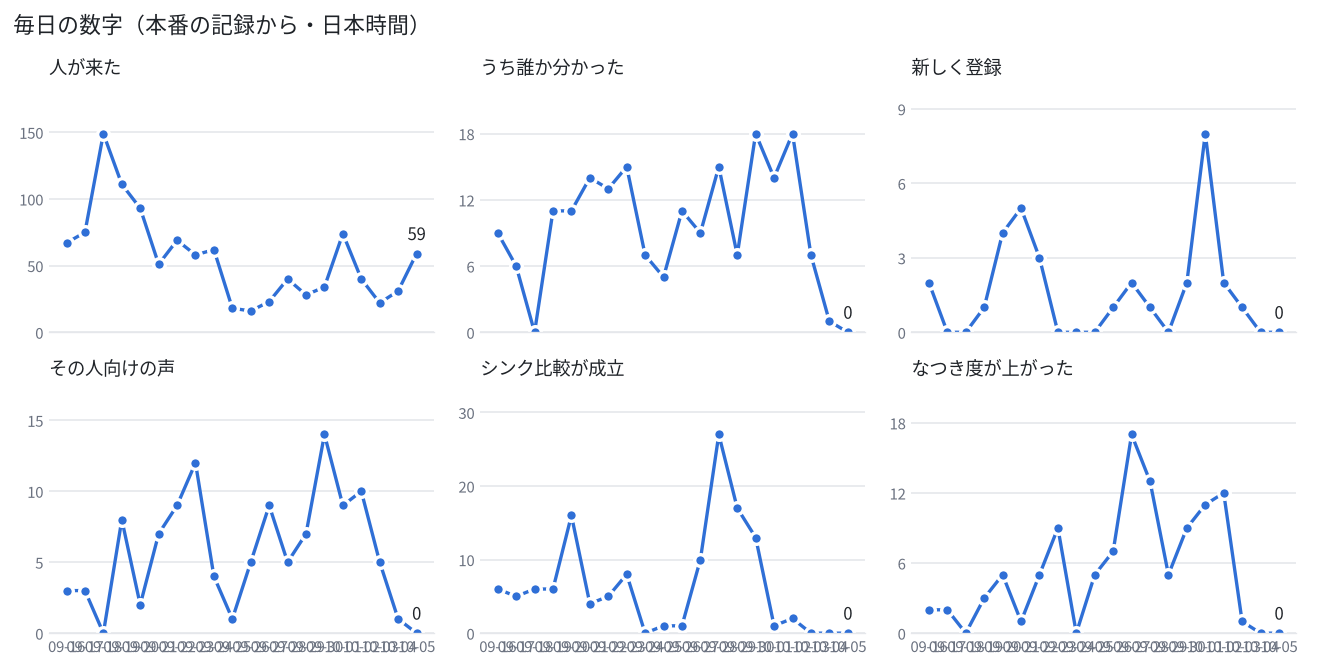

The table this chart was drawn from, first rows:
日付, 記録の欠け, 人が来た, うち誰か分かった, 照合できた, 新しく登録, 物として弾いた, 顔が取れない, 見送り, その人向けの声, 声ぜんぶ, シンク比較が成立, シンク比較を飛ばした, なつき度が上がった, 滞在の締め, サーバー起動, 喜んだ（生）, 喜んだ滞在, 注記
2026-09-16, , 67, 9, 42, 2, 0, 120, 38, 3, 13, 6, 0, 2, 4, 1253, , , 
2026-09-17, , 75, 6, 14, 0, 0, 58, 39, 3, 12, 5, 5, 2, 4, 1359, , , 
2026-09-18, , 149, 0, 0, 0, 0, 11, 3, 0, 2, 6, 12, 0, 0, 2, , , 
2026-09-19, , 111, 11, 92, 1, 30, 74, 20, 8, 20, 6, 1, 3, 5, 3, , , 
2026-09-20, , 93, 11, 80, 4, 24, 62, 14, 2, 9, 16, 0, 5, 10, 1, , , 
2026-09-21, , 51, 14, 395, 5, 196, 230, 70, 7, 26, 4, 1, 1, 4, 6, 6, 3, 
2026-09-22, , 69, 13, 426, 3, 150, 123, 28, 9, 44, 5, 6, 5, 4, 8, 7, 4, 16:25〜22:09 はシンクの向きが9/12の写り方と違っていた（16:25…
2026-09-23, , 58, 15, 452, 0, 67, 133, 44, 12, 36, 8, 1, 9, 10, 21, 11, 8, 23:24:49 以降のシンク比較は無い（向きの補正が合わなくなったため・9/2…
2026-09-24, , 62, 7, 101, 0, 35, 76, 21, 4, 44, 0, 0, 0, 4, 11, 7, 6, 13:20:34〜15:11:59（1時間51分）は橋渡しが止まっており写真が届…
2026-09-25, , 18, 5, 29, 0, 0, 9, 4, 1, 5, 1, 0, 5, 20, 12, 5, 5, 
2026-09-26, , 16, 11, 162, 1, 26, 16, 20, 5, 46, 1, 0, 7, 20, 18, 8, 3, 18:47 から区画を5つに増やした（シンク／水切り／テーブル／コンロ／IH）。…
2026-09-27, , 23, 9, 377, 2, 53, 39, 38, 9, 72, 10, 29, 17, 16, 17, 7, 6, 11:42〜12:06 は原因の切り分けと見本の撮り直しで見回りを止めている（除…
2026-09-28, , 40, 15, 142, 1, 23, 36, 17, 5, 41, 27, 0, 13, 72, 2, 6, 6, 
2026-09-29, , 28, 7, 155, 0, 35, 26, 11, 7, 18, 17, 2, 5, 36, 2, 7, 5, 
2026-09-30, , 34, 18, 144, 2, 12, 33, 27, 14, 26, 13, 11, 9, 32, 0, 10, 5, 
2026-10-01, , 74, 14, 688, 8, 93, 123, 56, 9, 20, 1, 10, 11, 11, 1, 10, 4, 
2026-10-02, , 40, 18, 215, 2, 41, 35, 33, 10, 19, 2, 35, 12, 45, 1, 8, 4, 
2026-10-03, , 22, 7, 152, 1, 18, 25, 23, 5, 9, 0, 3, 1, 7, 0, 5, 2, 
2026-10-04, , 31, 1, 7, 0, 0, 4, 7, 1, 8, 0, 12, 0, 14, 1, 1, 1, 
2026-10-05, , 59, 0, 0, 0, 0, 0, 0, 0, 10, 0, 0, 0, 0, 0, 0, 0, 
